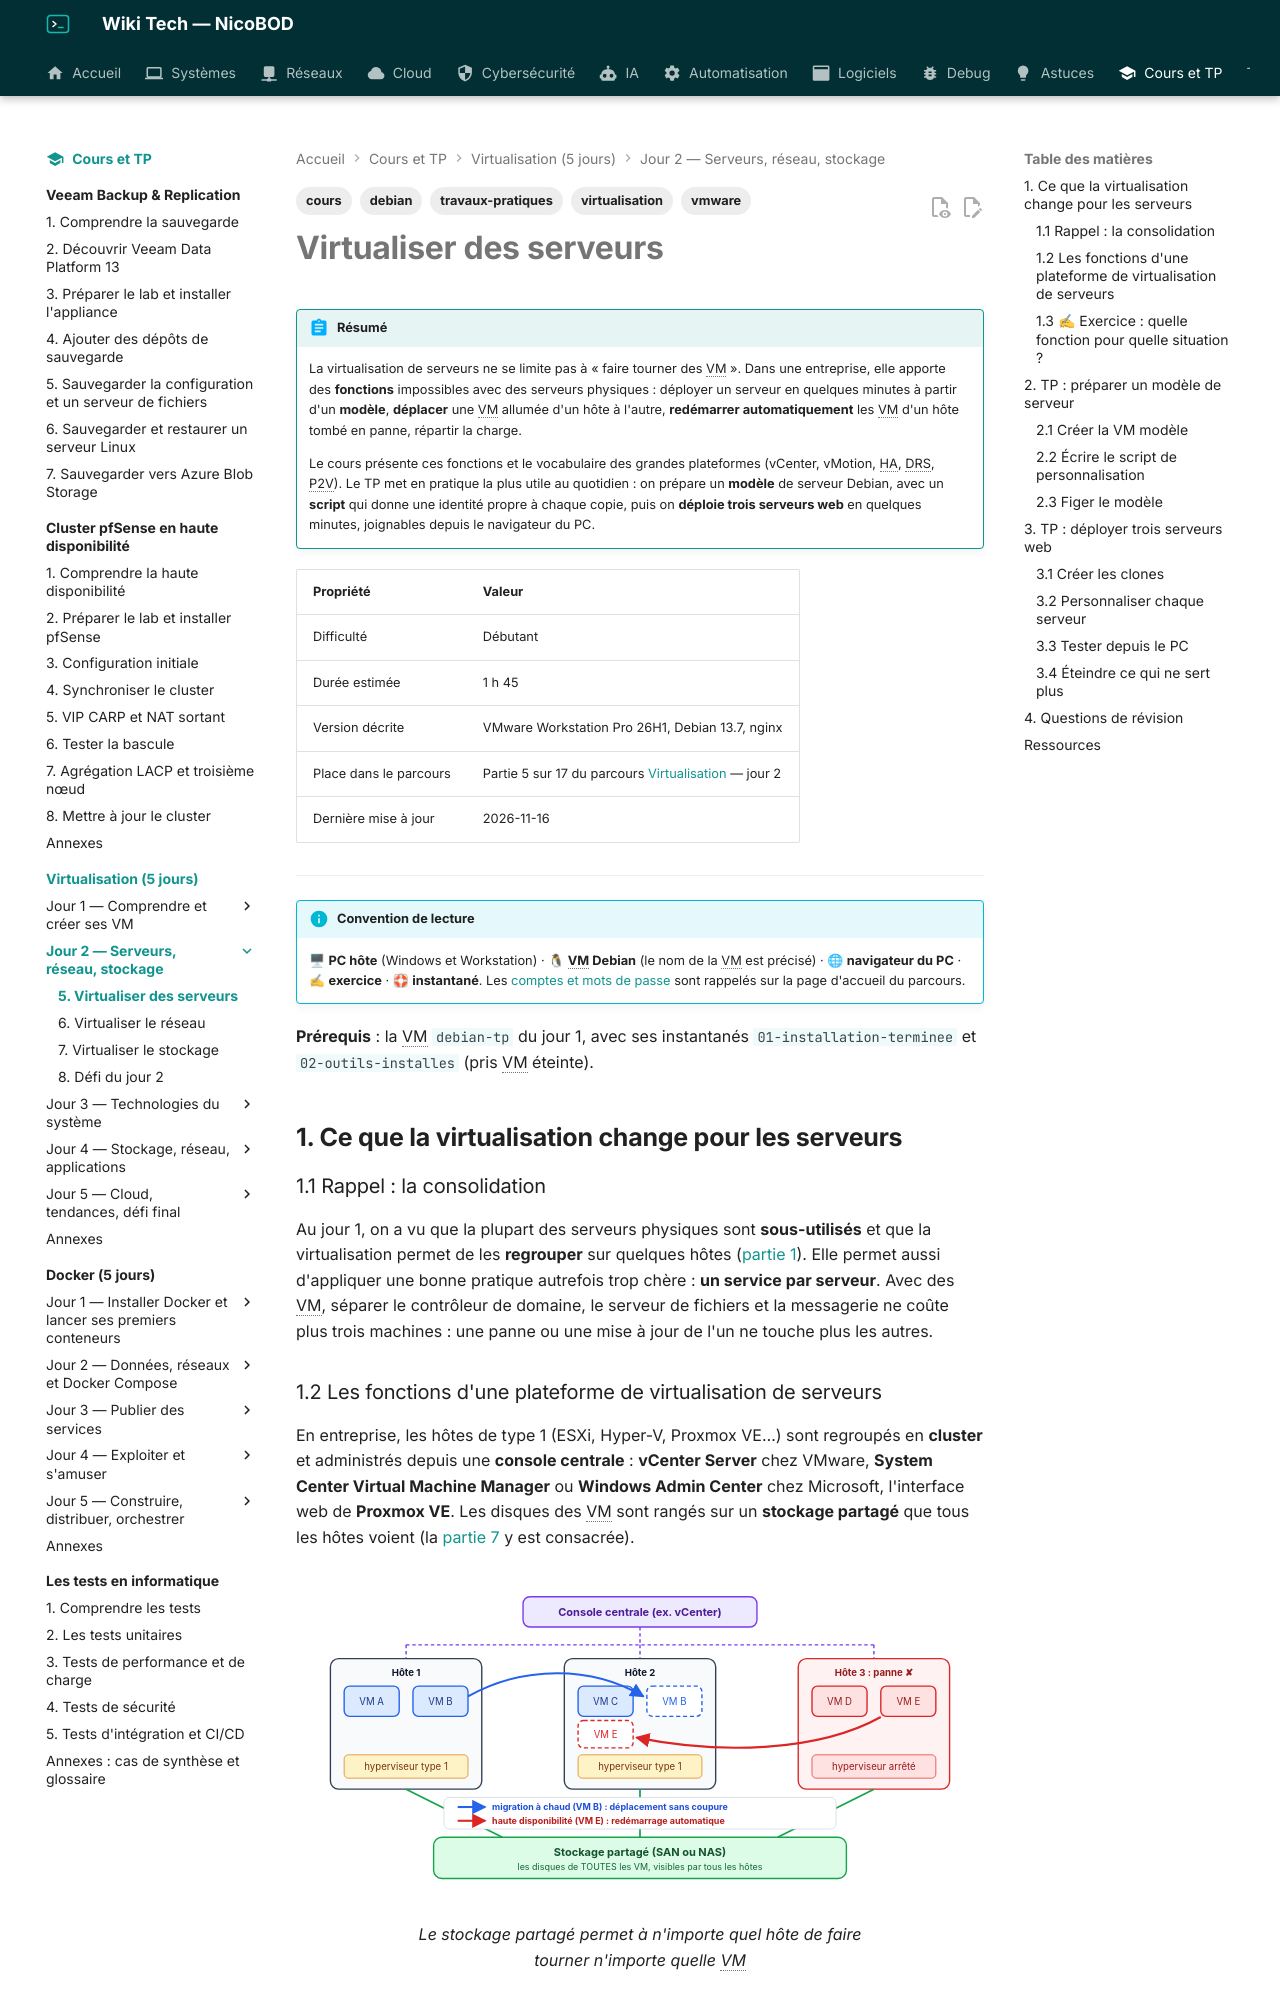

repository: NicoBOD/wiki-tech · page: cours-tp/virtualisation/05-virtualiser-des-serveurs/index.html · generator: mkdocs

---
title: "Virtualiser des serveurs : consolidation, modèles, migration à chaud, haute disponibilité"
date: 2026-11-16
author: Nicolas BODAINE
tags:
  - virtualisation
  - vmware
  - debian
  - cours
  - travaux-pratiques
difficulty: débutant
os: VMware Workstation Pro 26H1, Debian 13.7
status: publié
---

# Virtualiser des serveurs

!!! abstract "Résumé"
    La virtualisation de serveurs ne se limite pas à « faire tourner des VM ». Dans une entreprise, elle apporte des **fonctions** impossibles avec des serveurs physiques : déployer un serveur en quelques minutes à partir d'un **modèle**, **déplacer** une VM allumée d'un hôte à l'autre, **redémarrer automatiquement** les VM d'un hôte tombé en panne, répartir la charge.

    Le cours présente ces fonctions et le vocabulaire des grandes plateformes (vCenter, vMotion, HA, DRS, P2V). Le TP met en pratique la plus utile au quotidien : on prépare un **modèle** de serveur Debian, avec un **script** qui donne une identité propre à chaque copie, puis on **déploie trois serveurs web** en quelques minutes, joignables depuis le navigateur du PC.

| Propriété | Valeur |
|-----------|--------|
| Difficulté | Débutant |
| Durée estimée | 1 h 45 |
| Version décrite | VMware Workstation Pro 26H1, Debian 13.7, nginx |
| Place dans le parcours | Partie 5 sur 17 du parcours [Virtualisation](index.md) — jour 2 |
| Dernière mise à jour | 2026-11-16 |

---

!!! info "Convention de lecture"
    🖥 **PC hôte** (Windows et Workstation) · 🐧 **VM Debian** (le nom de la VM est précisé) · 🌐 **navigateur du PC** · ✍ **exercice** · 🛟 **instantané**. Les [comptes et mots de passe](index.md#comptes-et-mots-de-passe) sont rappelés sur la page d'accueil du parcours.

<!-- NOTE DE RÉDACTION (non affichée) : TP vérifié sur KVM (clones de la Debian 13.7 installée en partie 3) : script personnaliser-clone.sh exécuté en 2,2 s, machine-id changé seulement si /var/lib/dbus/machine-id est aussi supprimé, nginx installé en 4,7 s, page index.html servie en priorité, alerte SSH après régénération des clés. Écrans Workstation (Template mode, Clone wizard) d'après la doc Broadcom 26H1. -->

**Prérequis** : la VM `debian-tp` du jour 1, avec ses instantanés `01-installation-terminee` et `02-outils-installes` (pris VM éteinte).

## 1. Ce que la virtualisation change pour les serveurs

### 1.1 Rappel : la consolidation

Au jour 1, on a vu que la plupart des serveurs physiques sont **sous-utilisés** et que la virtualisation permet de les **regrouper** sur quelques hôtes ([partie 1](01-comprendre-la-virtualisation.md#43-exercice-chiffre-combien-de-serveurs-economiser)). Elle permet aussi d'appliquer une bonne pratique autrefois trop chère : **un service par serveur**. Avec des VM, séparer le contrôleur de domaine, le serveur de fichiers et la messagerie ne coûte plus trois machines : une panne ou une mise à jour de l'un ne touche plus les autres.
